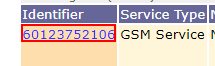
Task: Robotic Enterprise Framework - reads from Orch. Queues, and get the Maxis Centre Info and start processing
Workflow: ClickIdentifier

Step 1: click on the link '{{vServiceID}}'
